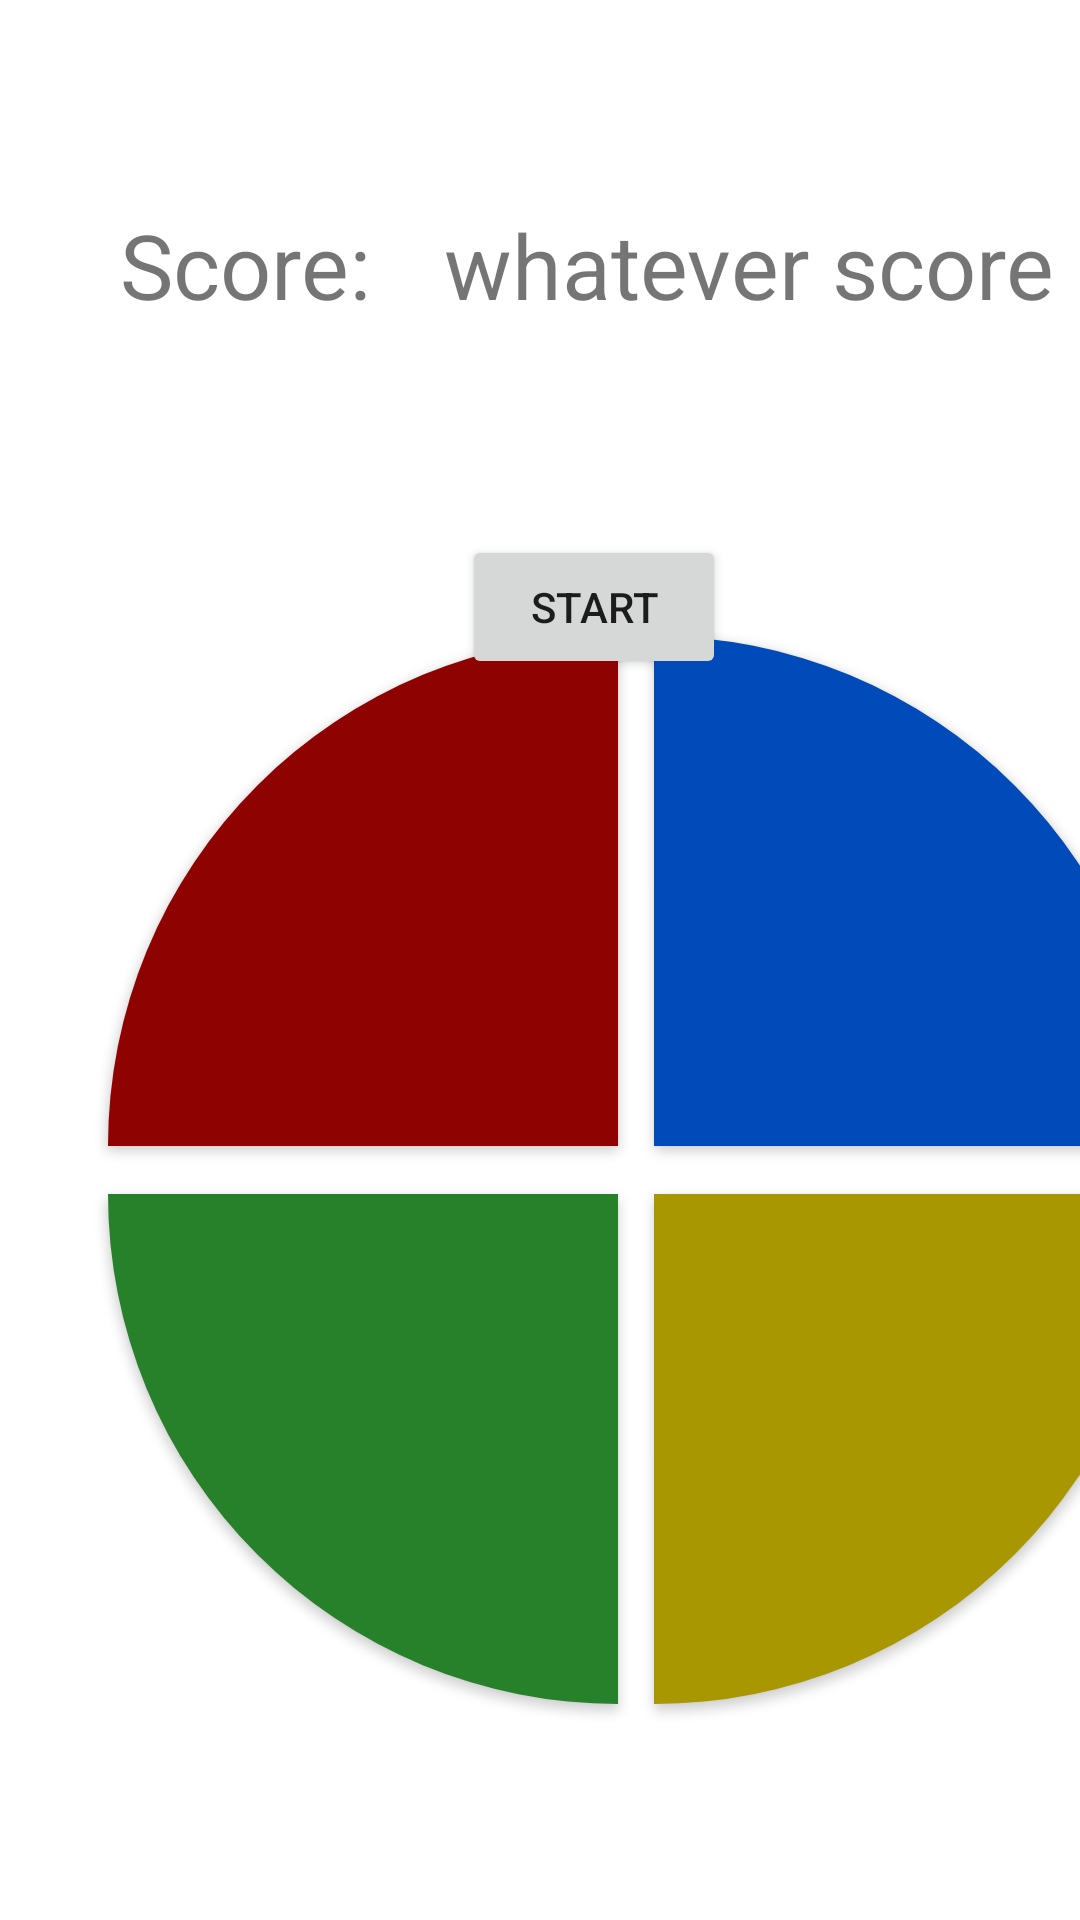

Android layout source for this screen:
<!-- AndroidManifest.xml: application theme Theme.SimonGame -->
<!-- res/layout/activity_game_screen.xml -->
<?xml version="1.0" encoding="utf-8"?>

<androidx.constraintlayout.widget.ConstraintLayout xmlns:android="http://schemas.android.com/apk/res/android"
    xmlns:app="http://schemas.android.com/apk/res-auto"
    xmlns:tools="http://schemas.android.com/tools"
    android:layout_width="match_parent"
    android:layout_height="match_parent"
    tools:context=".GameScreen">

    <TextView
        android:id="@+id/textView4"
        android:layout_width="wrap_content"
        android:layout_height="wrap_content"
        android:layout_marginStart="40dp"
        android:layout_marginTop="68dp"
        android:text="Score:"
        android:textSize="30sp"
        app:layout_constraintStart_toStartOf="parent"
        app:layout_constraintTop_toTopOf="parent" />

    <TextView
        android:id="@+id/scoreBox"
        android:layout_width="wrap_content"
        android:layout_height="wrap_content"
        android:layout_marginStart="24dp"
        android:text="whatever score is"
        android:textSize="30sp"
        app:layout_constraintBottom_toBottomOf="@+id/textView4"
        app:layout_constraintStart_toEndOf="@+id/textView4"
        app:layout_constraintTop_toTopOf="@+id/textView4"
        app:layout_constraintVertical_bias="0.0" />

    <androidx.appcompat.widget.AppCompatButton
        android:id="@+id/redButt"
        android:layout_width="170dp"
        android:layout_height="170dp"
        android:layout_marginBottom="16dp"
        android:background="@drawable/red"
        app:layout_constraintBottom_toTopOf="@+id/greenButt"
        app:layout_constraintEnd_toEndOf="@+id/greenButt"
        app:layout_constraintHorizontal_bias="0.0"
        app:layout_constraintStart_toStartOf="@+id/greenButt" />

    <androidx.appcompat.widget.AppCompatButton
        android:id="@+id/blueButt"
        android:layout_width="170dp"
        android:layout_height="170dp"
        android:layout_marginStart="12dp"
        android:background="@drawable/blue"
        app:layout_constraintBottom_toBottomOf="@+id/redButt"
        app:layout_constraintStart_toEndOf="@+id/redButt"
        app:layout_constraintTop_toTopOf="@+id/redButt"
        app:layout_constraintVertical_bias="0.0" />

    <androidx.appcompat.widget.AppCompatButton
        android:id="@+id/greenButt"
        android:layout_width="170dp"
        android:layout_height="170dp"
        android:layout_marginStart="36dp"
        android:layout_marginBottom="72dp"
        android:background="@drawable/green"
        app:layout_constraintBottom_toBottomOf="parent"
        app:layout_constraintStart_toStartOf="parent" />

    <androidx.appcompat.widget.AppCompatButton
        android:id="@+id/yellowButt"
        android:layout_width="170dp"
        android:layout_height="170dp"
        android:layout_marginStart="12dp"
        android:background="@drawable/yellow"
        app:layout_constraintBottom_toBottomOf="@+id/greenButt"
        app:layout_constraintStart_toEndOf="@+id/greenButt"
        app:layout_constraintTop_toTopOf="@+id/greenButt"
        app:layout_constraintVertical_bias="0.0" />

    <Button
        android:id="@+id/startButt"
        android:layout_width="wrap_content"
        android:layout_height="wrap_content"
        android:layout_marginStart="154dp"
        android:layout_marginTop="70dp"
        android:text="Start"
        app:layout_constraintStart_toStartOf="parent"
        app:layout_constraintTop_toBottomOf="@+id/scoreBox" />
</androidx.constraintlayout.widget.ConstraintLayout>
<!-- resources referenced by this layout -->
<resources>
  <!-- drawable blue (drawable) -->
  <?xml version="1.0" encoding="utf-8"?>
  
  <selector  xmlns:android="http://schemas.android.com/apk/res/android">
      <item android:state_pressed="true">
          <shape
              android:shape="rectangle">
              <size android:height="15dp" android:width="15dp"/>
              <corners
                  android:topRightRadius="1000dp"
                  android:bottomRightRadius="0dp"
                  android:topLeftRadius="0dp"
                  android:bottomLeftRadius="0dp"
                  />
              <padding
                  android:bottom="10dp"
                  android:right="10dp" />
              <solid android:color="#00AFFF"/>
          </shape>
      </item>
      <item>
          <shape android:shape="rectangle">
              <size android:height="15dp" android:width="15dp"/>
              <corners
                  android:topRightRadius="1000dp"
                  android:bottomRightRadius="0dp"
                  android:topLeftRadius="0dp"
                  android:bottomLeftRadius="0dp"/>
              <padding
                  android:bottom="10dp"
                  android:right="10dp" />
              <solid
                  android:color="#004ABA"/>
          </shape>
      </item>
  </selector>
  <!-- drawable green (drawable) -->
  <?xml version="1.0" encoding="utf-8"?>
  
  <selector  xmlns:android="http://schemas.android.com/apk/res/android">
      <item android:state_pressed="true">
          <shape
              android:shape="rectangle">
              <size android:height="15dp" android:width="15dp"/>
              <corners
                  android:topRightRadius="0dp"
                  android:bottomRightRadius="0dp"
                  android:topLeftRadius="0dp"
                  android:bottomLeftRadius="1000dp"
                  />
              <padding
                  android:bottom="10dp"
                  android:right="10dp" />
              <solid android:color="#58FF5F"/>
          </shape>
      </item>
      <item>
          <shape android:shape="rectangle">
              <size android:height="15dp" android:width="15dp"/>
              <corners
                  android:topRightRadius="0dp"
                  android:bottomRightRadius="0dp"
                  android:topLeftRadius="0dp"
                  android:bottomLeftRadius="1000dp" />
              <padding
                  android:bottom="10dp"
                  android:right="10dp" />
              <solid
                  android:color="#27802A"/>
          </shape>
      </item>
  </selector>
  <style name="Theme.SimonGame" parent="Theme.MaterialComponents.DayNight.DarkActionBar">
          
          <item name="colorPrimary">#323232</item>
          <item name="colorPrimaryVariant">@color/purple_700</item>
          <item name="colorOnPrimary">@color/black</item>
          
          <item name="colorSecondary">@color/teal_200</item>
          <item name="colorSecondaryVariant">@color/teal_200</item>
          <item name="colorOnSecondary">@color/black</item>
          
          <item name="android:statusBarColor" tools:targetApi="l">?attr/colorPrimaryVariant</item>
          
      </style>
  <color name="red">#FF0000</color>
  <color name="purple_700">#FF3700B3</color>
  <color name="black">#FF000000</color>
  <color name="teal_200">#FF03DAC5</color>
</resources>
